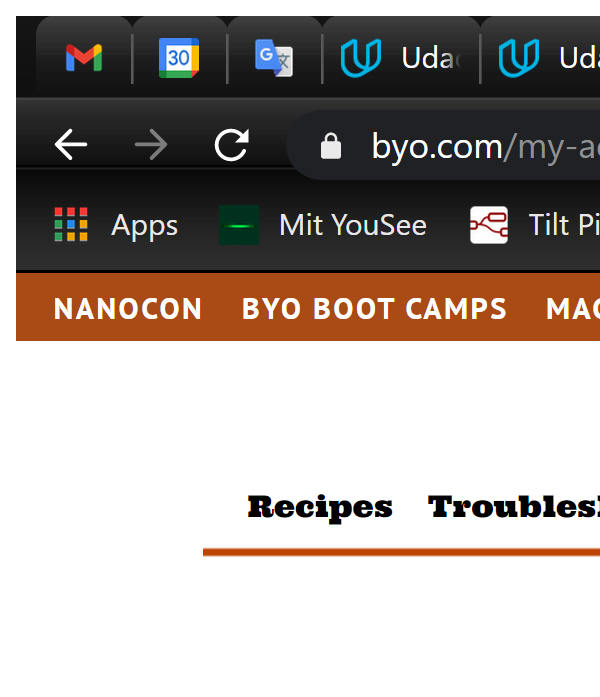
Task: Udacity RPA Nanodegree capstone project - scraping beer recipes.
Workflow: BYO_logIn

Step 1: Attach Browser - BYO webpage in window '* - Brew Your Own' (chrome.exe)

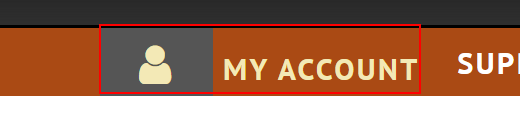
Step 2: find the link 'My Account'

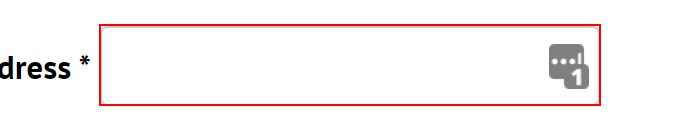
Step 3 [else]: type [BYOUsername] into the text box 'username'

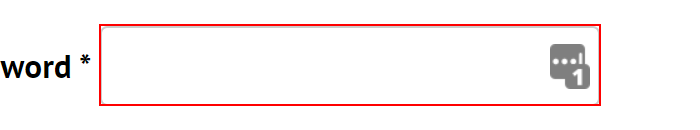
Step 4: type a value into the text box 'password'

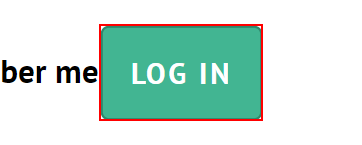
Step 5: click on the button 'login'

Step 6: find the link 'My Account' (same screen as step 2)